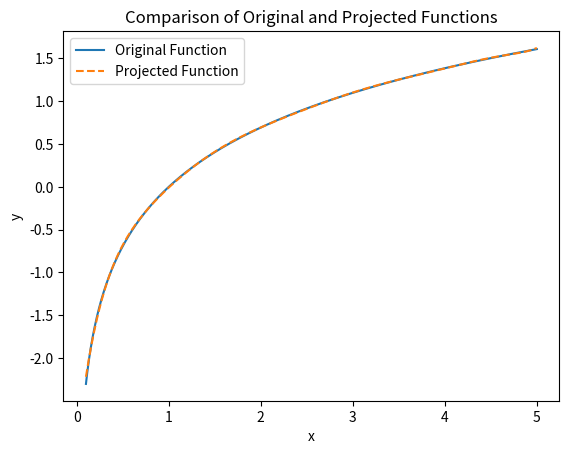

This figure's Python source:
import numpy as np
from sympy import Matrix
import matplotlib.pyplot as plt

def powX(n):
    """
    Returns a function that computes x^n.
    """
    return lambda x: x**n

#***Parameters***
#****************

print_solution_vector=True
print_area_gap=True
display_graph=True

POINTS_OF_INTEGRATION = 1000
BASIS_VECTOR_SIZE = 10  # Specify the size of the basis vector array

bounds = [.1, 5]

inf_dim_vector_to_project = np.log

# Generate basis vectors based on the specified size
basis_vectors = [powX(i) for i in range(BASIS_VECTOR_SIZE)]

def inner_product(a, b):
    return RealL2InnerProduct(a, b)  # L2 inner product

#***End Parameters***
#********************

def RealL2InnerProduct(a, b):
    x = np.linspace(bounds[0], bounds[1], POINTS_OF_INTEGRATION)  # Generate 1000 points between the bounds

    # Evaluate the functions a and b at the points x
    a_values = a(x)
    b_values = b(x)

    """
    Computes the L2 inner product of two functions a and b over the domain.
    """
    return np.trapezoid(a_values * b_values, x)  # Using trapezoidal rule for numerical integration

def main():
    basis_size = len(basis_vectors)

    matrix = np.zeros((basis_size, basis_size))
    vector = np.zeros(basis_size)

    for i in range(basis_size):
        for j in range(basis_size):
            matrix[i][j] = inner_product(basis_vectors[j], basis_vectors[i])

        vector[i] = inner_product(inf_dim_vector_to_project, basis_vectors[i])

    # Convert to sympy Matrix for RREF computation
    augmented_matrix = Matrix(np.column_stack((matrix, vector)))
    rref_matrix, pivot_columns = augmented_matrix.rref()

    # Extract the solution vector c from the RREF matrix
    solution_vector = rref_matrix[:, -1]

    # Truncate the solution vector to 7 decimal places
    truncated_solution_vector = [round(float(val), 7) for val in solution_vector]

    if print_solution_vector:
        #print("The solution vector c is: \nA =", truncated_solution_vector)
        print("The solution vector c is: \nA =", solution_vector)

    return solution_vector

def f(a, x):
    return sum(a[i] * x**i for i in range(len(a)))

if __name__ == "__main__":
    coefficients = main()
    x_values = np.linspace(bounds[0], bounds[1], POINTS_OF_INTEGRATION)
    projected_values = f(coefficients, x_values)
    original_values = inf_dim_vector_to_project(x_values)

    if display_graph:
        plt.plot(x_values, original_values, label='Original Function')
        plt.plot(x_values, projected_values, label='Projected Function', linestyle='--')
        plt.legend()
        plt.xlabel('x')
        plt.ylabel('y')
        plt.title('Comparison of Original and Projected Functions')
        plt.show()

    if print_area_gap:
        area_gap = np.trapezoid(np.abs(original_values - projected_values), x_values)
        print(f"The area of the gap between the projected and original function is: {area_gap}")
